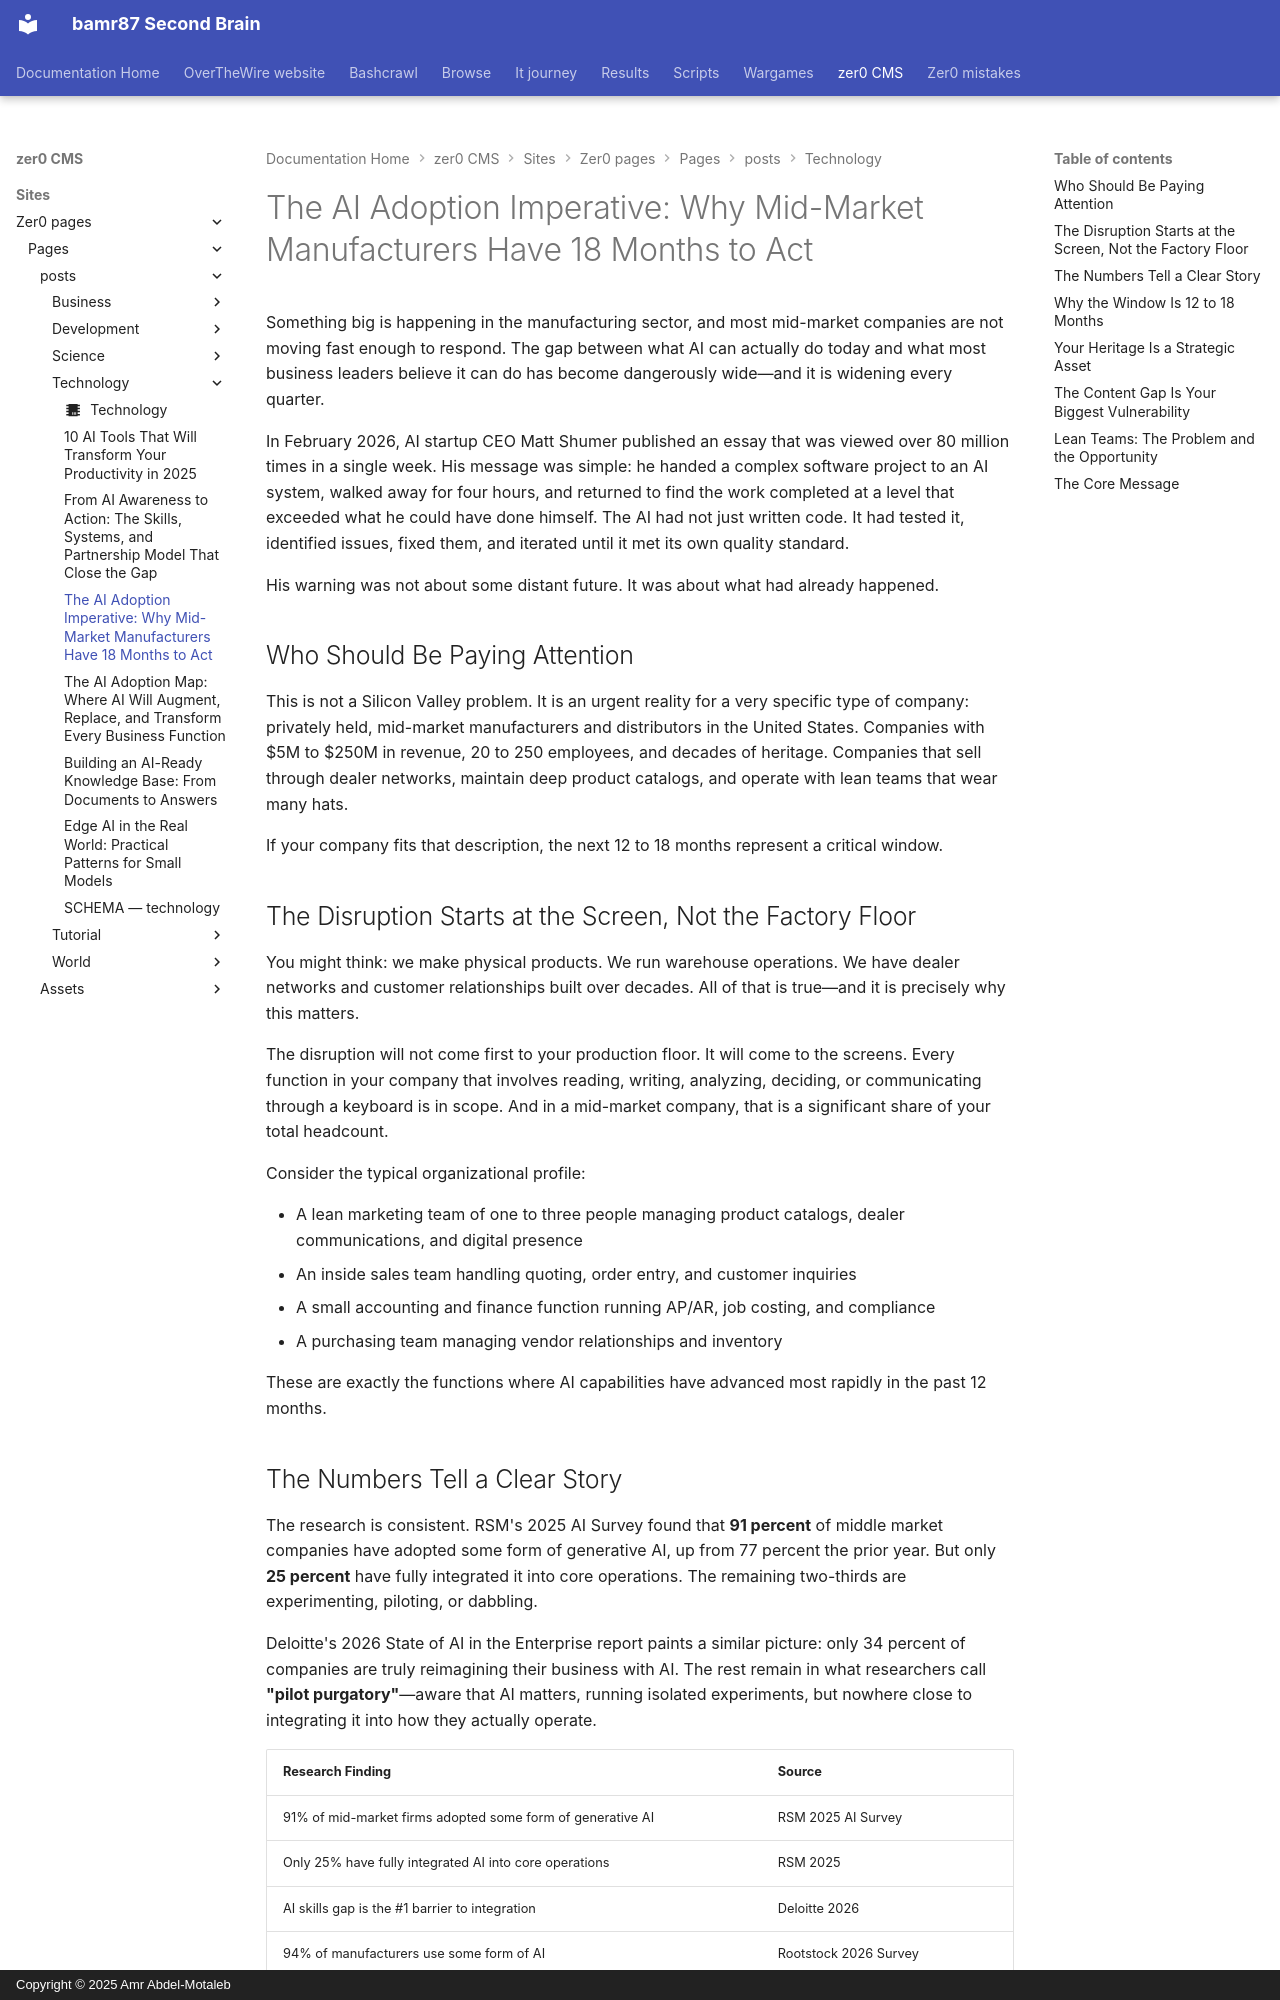

repository: bamr87/README · page: zer0-CMS/sites/zer0-pages/pages/_posts/technology/2026-04-07-ai-adoption-imperative-mid-market-manufacturers/index.html · generator: mkdocs · copyright: Copyright © 2025 Amr Abdel-Motaleb

---
author: default
categories:
- Technology
date: 2026-04-07 10:00:00+00:00
description: The gap between what AI can do and what most companies believe it can
  do is dangerously wide. For mid-market manufacturers and distributors, the next
  12-18 months represent a critical window.
draft: false
estimated_reading_time: 12 min
featured: true
lastmod: 2026-04-07 10:00:00+00:00
layout: article
preview: /images/previews/the-ai-adoption-imperative-why-mid-market-manufact.png
source_file: sites/zer0-pages/pages/_posts/technology/2026-04-07-ai-adoption-imperative-mid-market-manufacturers.md
source_repo: bamr87/zer0-CMS
source_url: https://github.com/bamr87/zer0-CMS/blob/main/sites/zer0-pages/pages/_posts/technology/2026-04-07-ai-adoption-imperative-mid-market-manufacturers.md
tags:
- ai
- manufacturing
- digital-transformation
- mid-market
- strategy
title: 'The AI Adoption Imperative: Why Mid-Market Manufacturers Have 18 Months to
  Act'
type: post
---

Something big is happening in the manufacturing sector, and most mid-market companies are not moving fast enough to respond. The gap between what AI can actually do today and what most business leaders believe it can do has become dangerously wide—and it is widening every quarter.

In February 2026, AI startup CEO Matt Shumer published an essay that was viewed over 80 million times in a single week. His message was simple: he handed a complex software project to an AI system, walked away for four hours, and returned to find the work completed at a level that exceeded what he could have done himself. The AI had not just written code. It had tested it, identified issues, fixed them, and iterated until it met its own quality standard.

His warning was not about some distant future. It was about what had already happened.

## Who Should Be Paying Attention

This is not a Silicon Valley problem. It is an urgent reality for a very specific type of company: privately held, mid-market manufacturers and distributors in the United States. Companies with $5M to $250M in revenue, 20 to 250 employees, and decades of heritage. Companies that sell through dealer networks, maintain deep product catalogs, and operate with lean teams that wear many hats.

If your company fits that description, the next 12 to 18 months represent a critical window.

## The Disruption Starts at the Screen, Not the Factory Floor

You might think: we make physical products. We run warehouse operations. We have dealer networks and customer relationships built over decades. All of that is true—and it is precisely why this matters.

The disruption will not come first to your production floor. It will come to the screens. Every function in your company that involves reading, writing, analyzing, deciding, or communicating through a keyboard is in scope. And in a mid-market company, that is a significant share of your total headcount.

Consider the typical organizational profile:

- A lean marketing team of one to three people managing product catalogs, dealer communications, and digital presence
- An inside sales team handling quoting, order entry, and customer inquiries
- A small accounting and finance function running AP/AR, job costing, and compliance
- A purchasing team managing vendor relationships and inventory

These are exactly the functions where AI capabilities have advanced most rapidly in the past 12 months.
